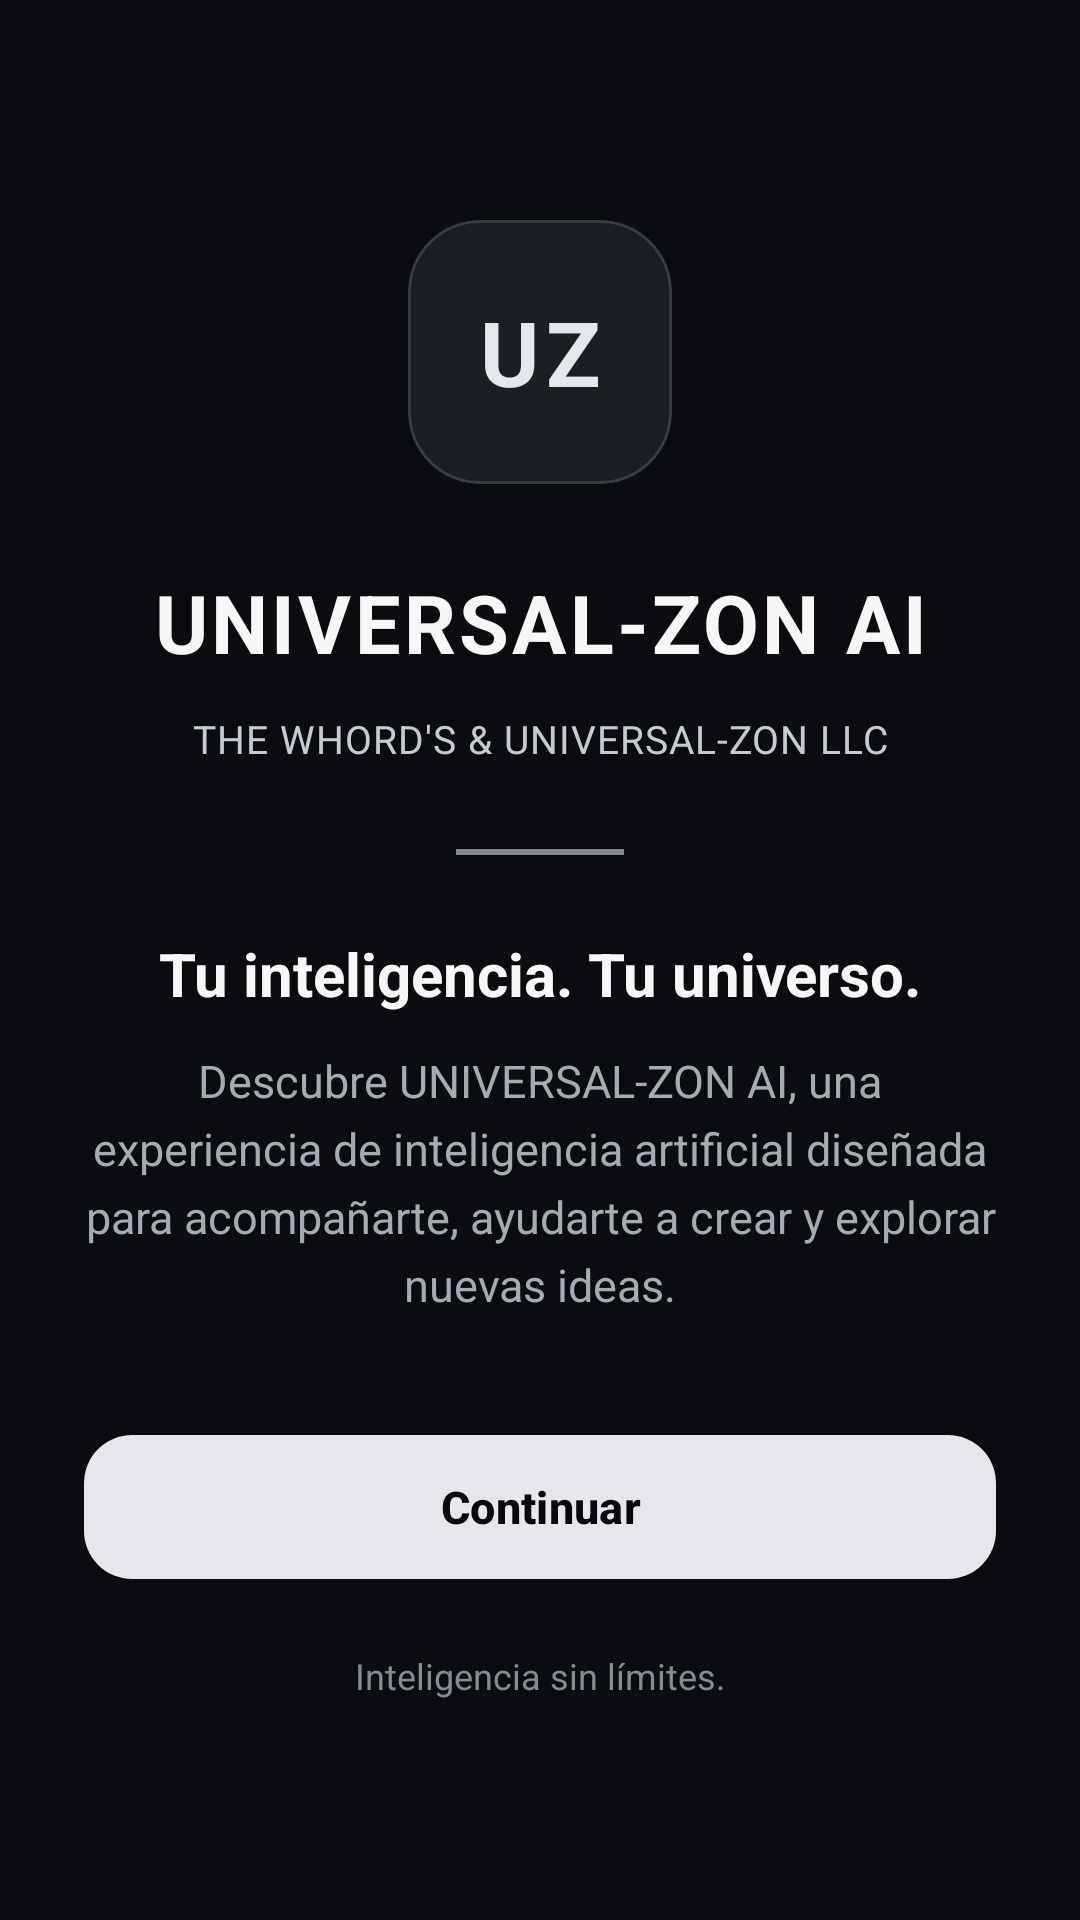

Write the Android layout XML for this screen, with the resource values it uses.
<!-- AndroidManifest.xml: application theme Theme.AiChatSample -->
<!-- res/layout/activity_welcome.xml -->
<?xml version="1.0" encoding="utf-8"?>
<ScrollView xmlns:android="http://schemas.android.com/apk/res/android"
    xmlns:app="http://schemas.android.com/apk/res-auto"
    android:layout_width="match_parent"
    android:layout_height="match_parent"
    android:background="@color/uz_background"
    android:fillViewport="true">

    <LinearLayout
        android:layout_width="match_parent"
        android:layout_height="match_parent"
        android:gravity="center"
        android:orientation="vertical"
        android:paddingStart="28dp"
        android:paddingEnd="28dp"
        android:paddingTop="32dp"
        android:paddingBottom="32dp">

        <com.google.android.material.card.MaterialCardView
            android:layout_width="88dp"
            android:layout_height="88dp"
            app:cardBackgroundColor="@color/uz_surface_elevated"
            app:cardCornerRadius="24dp"
            app:strokeColor="@color/uz_outline"
            app:strokeWidth="1dp">

            <TextView
                android:layout_width="match_parent"
                android:layout_height="match_parent"
                android:gravity="center"
                android:text="UZ"
                android:textColor="@color/uz_silver_bright"
                android:textSize="30sp"
                android:textStyle="bold"
                android:letterSpacing="0.08" />
        </com.google.android.material.card.MaterialCardView>

        <TextView
            android:layout_width="match_parent"
            android:layout_height="wrap_content"
            android:layout_marginTop="28dp"
            android:gravity="center"
            android:text="@string/app_name"
            android:textColor="@color/uz_white"
            android:textSize="27sp"
            android:textStyle="bold"
            android:letterSpacing="0.04" />

        <TextView
            android:layout_width="match_parent"
            android:layout_height="wrap_content"
            android:layout_marginTop="12dp"
            android:gravity="center"
            android:text="@string/brand_company"
            android:textColor="@color/uz_silver"
            android:textSize="13sp"
            android:letterSpacing="0.025" />

        <View
            android:layout_width="56dp"
            android:layout_height="2dp"
            android:layout_marginTop="28dp"
            android:background="@color/uz_silver_muted" />

        <TextView
            android:layout_width="match_parent"
            android:layout_height="wrap_content"
            android:layout_marginTop="26dp"
            android:gravity="center"
            android:text="@string/welcome_headline"
            android:textColor="@color/uz_white"
            android:textSize="20sp"
            android:textStyle="bold" />

        <TextView
            android:layout_width="match_parent"
            android:layout_height="wrap_content"
            android:layout_marginTop="12dp"
            android:gravity="center"
            android:lineSpacingExtra="5dp"
            android:text="@string/welcome_description"
            android:textColor="@color/uz_text_secondary"
            android:textSize="15sp" />

        <com.google.android.material.button.MaterialButton
            android:id="@+id/welcome_continue"
            android:layout_width="match_parent"
            android:layout_height="56dp"
            android:layout_marginTop="36dp"
            android:text="@string/welcome_continue"
            android:textAllCaps="false"
            android:textColor="@color/uz_black"
            android:textSize="15sp"
            android:textStyle="bold"
            app:backgroundTint="@color/uz_silver_bright"
            app:cornerRadius="16dp" />

        <TextView
            android:layout_width="match_parent"
            android:layout_height="wrap_content"
            android:layout_marginTop="20dp"
            android:gravity="center"
            android:text="@string/brand_tagline"
            android:textColor="@color/uz_silver_muted"
            android:textSize="12sp" />

    </LinearLayout>
</ScrollView>
<!-- resources referenced by this layout -->
<resources>
  <color name="uz_background">#0B0C0F</color>
  <color name="uz_black">#08090B</color>
  <color name="uz_outline">#383C44</color>
  <color name="uz_silver">#C7CAD0</color>
  <color name="uz_silver_bright">#E5E7EB</color>
  <color name="uz_silver_muted">#858A94</color>
  <color name="uz_surface_elevated">#1B1E23</color>
  <color name="uz_text_secondary">#A6AAB3</color>
  <color name="uz_white">#F7F7F8</color>
  <string name="app_name">UNIVERSAL-ZON AI</string>
  <string name="brand_company">"THE WHORD'S &amp; UNIVERSAL-ZON LLC"</string>
  <string name="brand_tagline">Inteligencia sin límites.</string>
  <string name="welcome_continue">Continuar</string>
  <string name="welcome_description">Descubre UNIVERSAL-ZON AI, una experiencia de inteligencia artificial diseñada para acompañarte, ayudarte a crear y explorar nuevas ideas.</string>
  <string name="welcome_headline">Tu inteligencia. Tu universo.</string>
  <style name="Theme.AiChatSample" parent="Base.Theme.AiChatSample" />
  <style name="Base.Theme.AiChatSample" parent="Theme.Material3.Dark.NoActionBar">
  
          <item name="colorPrimary">@color/uz_silver</item>
          <item name="colorOnPrimary">@color/uz_black</item>
          <item name="colorPrimaryContainer">@color/uz_surface_elevated</item>
          <item name="colorOnPrimaryContainer">@color/uz_white</item>
  
          <item name="colorSecondary">@color/uz_silver_bright</item>
          <item name="colorOnSecondary">@color/uz_black</item>
          <item name="colorSecondaryContainer">@color/uz_surface_pressed</item>
          <item name="colorOnSecondaryContainer">@color/uz_white</item>
  
          <item name="android:colorBackground">@color/uz_background</item>
          <item name="colorSurface">@color/uz_surface</item>
          <item name="colorOnSurface">@color/uz_white</item>
          <item name="colorSurfaceVariant">@color/uz_surface_elevated</item>
          <item name="colorOnSurfaceVariant">@color/uz_text_secondary</item>
          <item name="colorOutline">@color/uz_outline</item>
  
          <item name="android:statusBarColor">@color/uz_background</item>
          <item name="android:navigationBarColor">@color/uz_background</item>
          <item name="android:windowLightStatusBar">false</item>
          <item name="android:windowLightNavigationBar">false</item>
          <item name="android:windowBackground">@color/uz_background</item>
          <item name="android:windowActionModeOverlay">true</item>
  
      </style>
  <color name="uz_surface_pressed">#262A30</color>
  <color name="uz_surface">#131519</color>
</resources>
